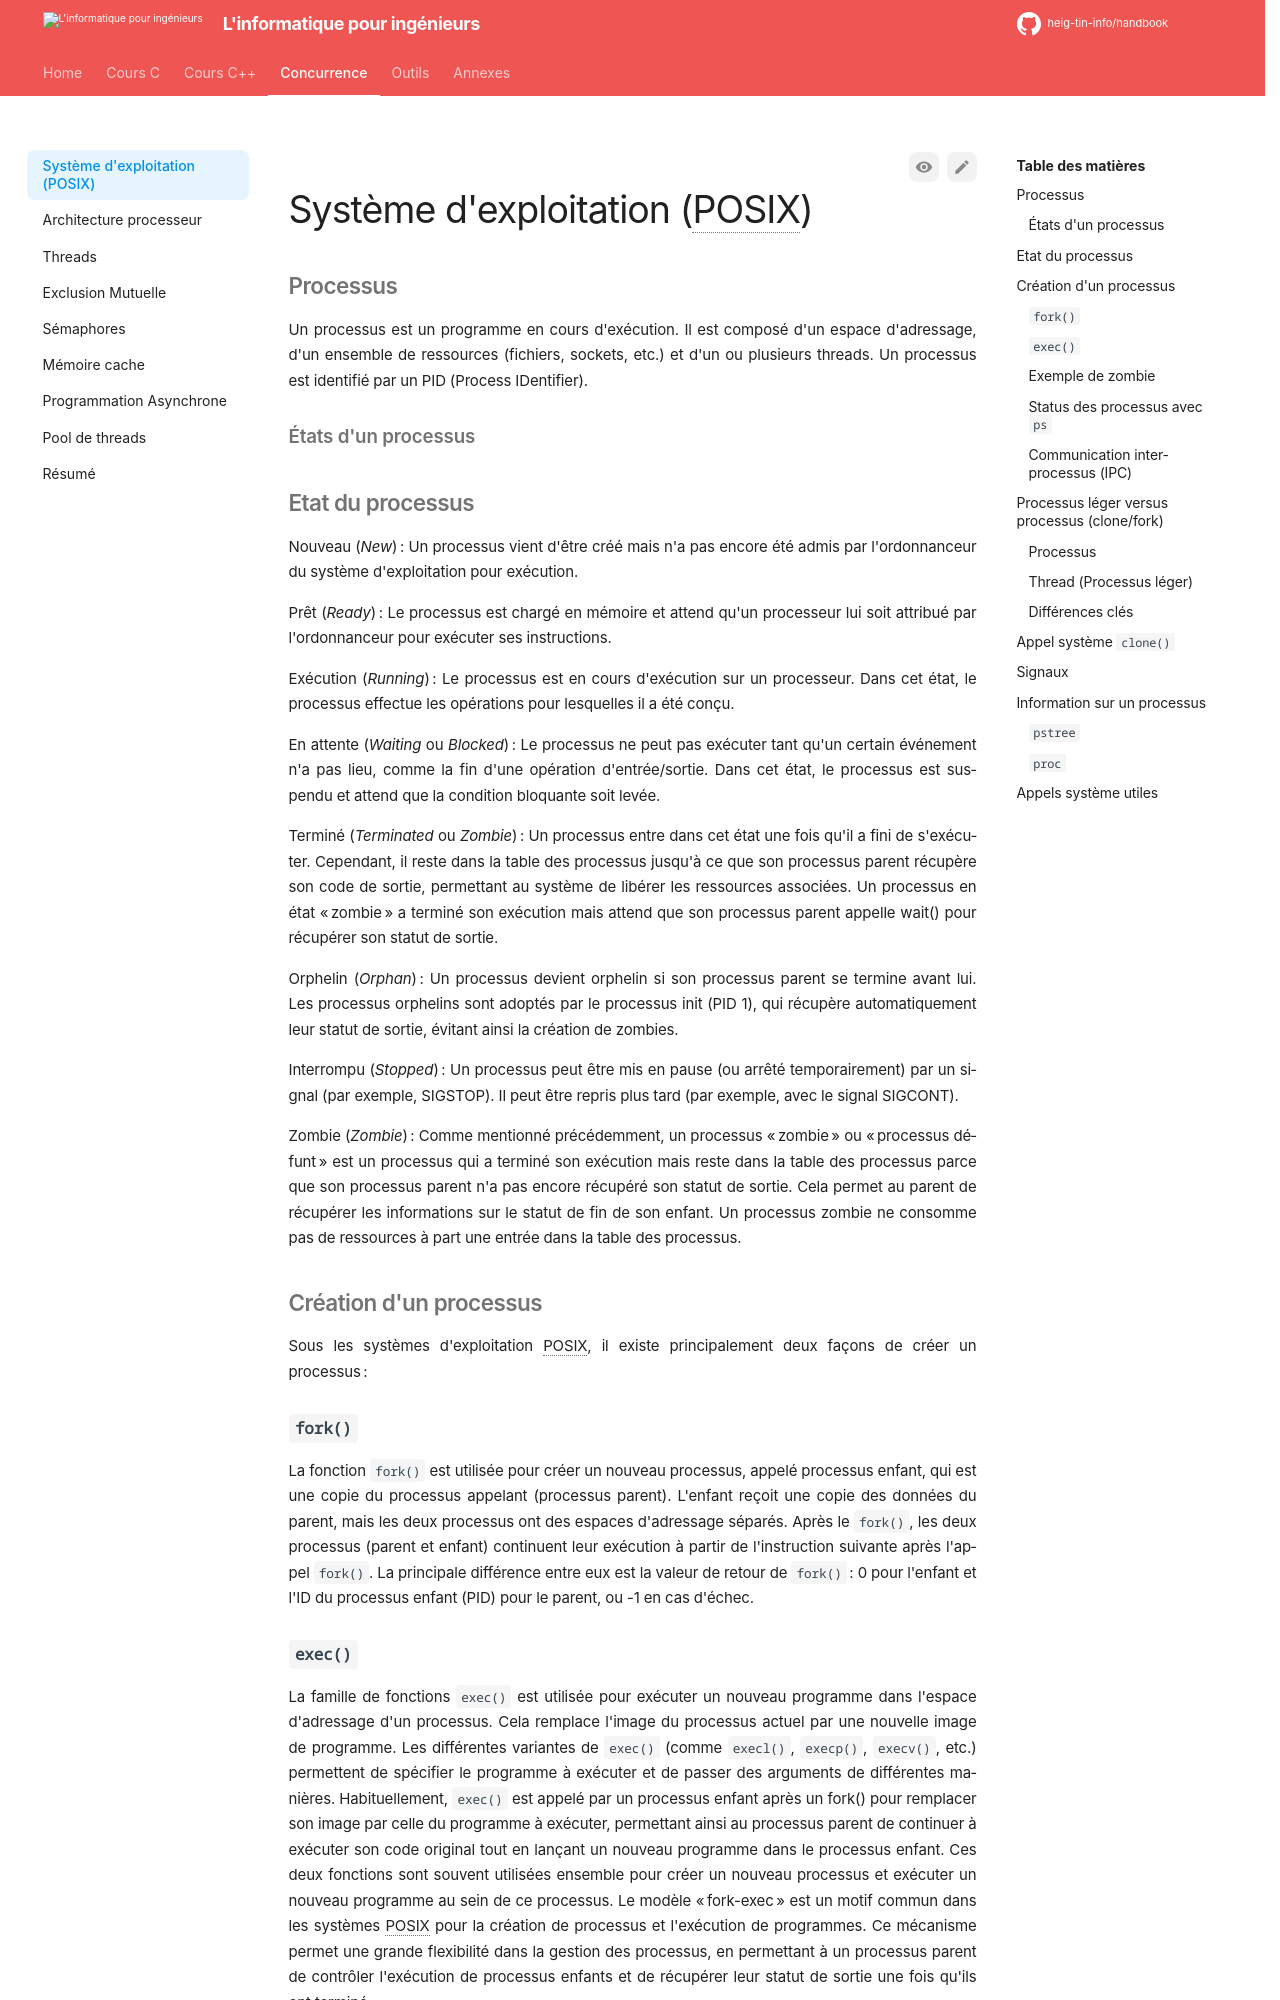

repository: heig-tin-info/handbook · page: course-concurrent/os/index.html · generator: mkdocs

# Système d'exploitation (POSIX)

## Processus

Un processus est un programme en cours d'exécution. Il est composé d'un espace d'adressage, d'un ensemble de ressources (fichiers, sockets, etc.) et d'un ou plusieurs threads. Un processus est identifié par un PID (Process IDentifier).

### États d'un processus

## Etat du processus

Nouveau (*New*) : Un processus vient d'être créé mais n'a pas encore été admis par l'ordonnanceur du système d'exploitation pour exécution.

Prêt (*Ready*) : Le processus est chargé en mémoire et attend qu'un processeur lui soit attribué par l'ordonnanceur pour exécuter ses instructions.

Exécution (*Running*) : Le processus est en cours d'exécution sur un processeur. Dans cet état, le processus effectue les opérations pour lesquelles il a été conçu.

En attente (*Waiting* ou *Blocked*) : Le processus ne peut pas exécuter tant qu'un certain événement n'a pas lieu, comme la fin d'une opération d'entrée/sortie. Dans cet état, le processus est suspendu et attend que la condition bloquante soit levée.

Terminé (*Terminated* ou *Zombie*) : Un processus entre dans cet état une fois qu'il a fini de s'exécuter. Cependant, il reste dans la table des processus jusqu'à ce que son processus parent récupère son code de sortie, permettant au système de libérer les ressources associées. Un processus en état "zombie" a terminé son exécution mais attend que son processus parent appelle wait() pour récupérer son statut de sortie.

Orphelin (*Orphan*) : Un processus devient orphelin si son processus parent se termine avant lui. Les processus orphelins sont adoptés par le processus init (PID 1), qui récupère automatiquement leur statut de sortie, évitant ainsi la création de zombies.

Interrompu (*Stopped*) : Un processus peut être mis en pause (ou arrêté temporairement) par un signal (par exemple, SIGSTOP). Il peut être repris plus tard (par exemple, avec le signal SIGCONT).

Zombie (*Zombie*) : Comme mentionné précédemment, un processus "zombie" ou "processus défunt" est un processus qui a terminé son exécution mais reste dans la table des processus parce que son processus parent n'a pas encore récupéré son statut de sortie. Cela permet au parent de récupérer les informations sur le statut de fin de son enfant. Un processus zombie ne consomme pas de ressources à part une entrée dans la table des processus.

## Création d'un processus

Sous les systèmes d'exploitation POSIX, il existe principalement deux façons de créer un processus :

### `fork()`

La fonction `fork()` est utilisée pour créer un nouveau processus, appelé processus enfant, qui est une copie du processus appelant (processus parent). L'enfant reçoit une copie des données du parent, mais les deux processus ont des espaces d'adressage séparés. Après le `fork()`, les deux processus (parent et enfant) continuent leur exécution à partir de l'instruction suivante après l'appel `fork()`. La principale différence entre eux est la valeur de retour de `fork()`: 0 pour l'enfant et l'ID du processus enfant (PID) pour le parent, ou -1 en cas d'échec.

### `exec()`

La famille de fonctions `exec()` est utilisée pour exécuter un nouveau programme dans l'espace d'adressage d'un processus. Cela remplace l'image du processus actuel par une nouvelle image de programme. Les différentes variantes de `exec()` (comme `execl()`, `execp()`, `execv()`, etc.) permettent de spécifier le programme à exécuter et de passer des arguments de différentes manières. Habituellement, `exec()` est appelé par un processus enfant après un fork() pour remplacer son image par celle du programme à exécuter, permettant ainsi au processus parent de continuer à exécuter son code original tout en lançant un nouveau programme dans le processus enfant.
Ces deux fonctions sont souvent utilisées ensemble pour créer un nouveau processus et exécuter un nouveau programme au sein de ce processus. Le modèle "fork-exec" est un motif commun dans les systèmes POSIX pour la création de processus et l'exécution de programmes. Ce mécanisme permet une grande flexibilité dans la gestion des processus, en permettant à un processus parent de contrôler l'exécution de processus enfants et de récupérer leur statut de sortie une fois qu'ils ont terminé.
